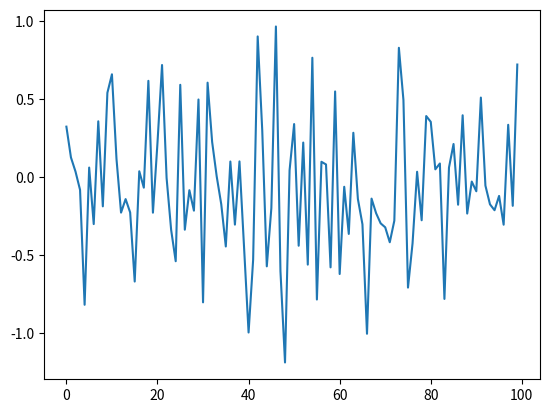

Write Python code to recreate this figure.
import matplotlib.pyplot as plt
import numpy as np

w = np.sqrt(0.25)*np.random.randn(100)
f = 0.017
x = np.zeros(100)
for i in range(100):
    x[i] = np.sin(2*np.pi*i) + w[i]

plt.plot(x)

scores = []
frequencies = []

for f in np.linspace(0,0.5,1000):
    n = np.arange(100)
    z = -2*np.pi*1j*f*n
    e = np.exp(z)
    
    score = np.abs(np.dot(x,e))
    scores.append(score)
    frequencies.append(f)
fHat = frequencies[np.argmax(scores)]
print(fHat)